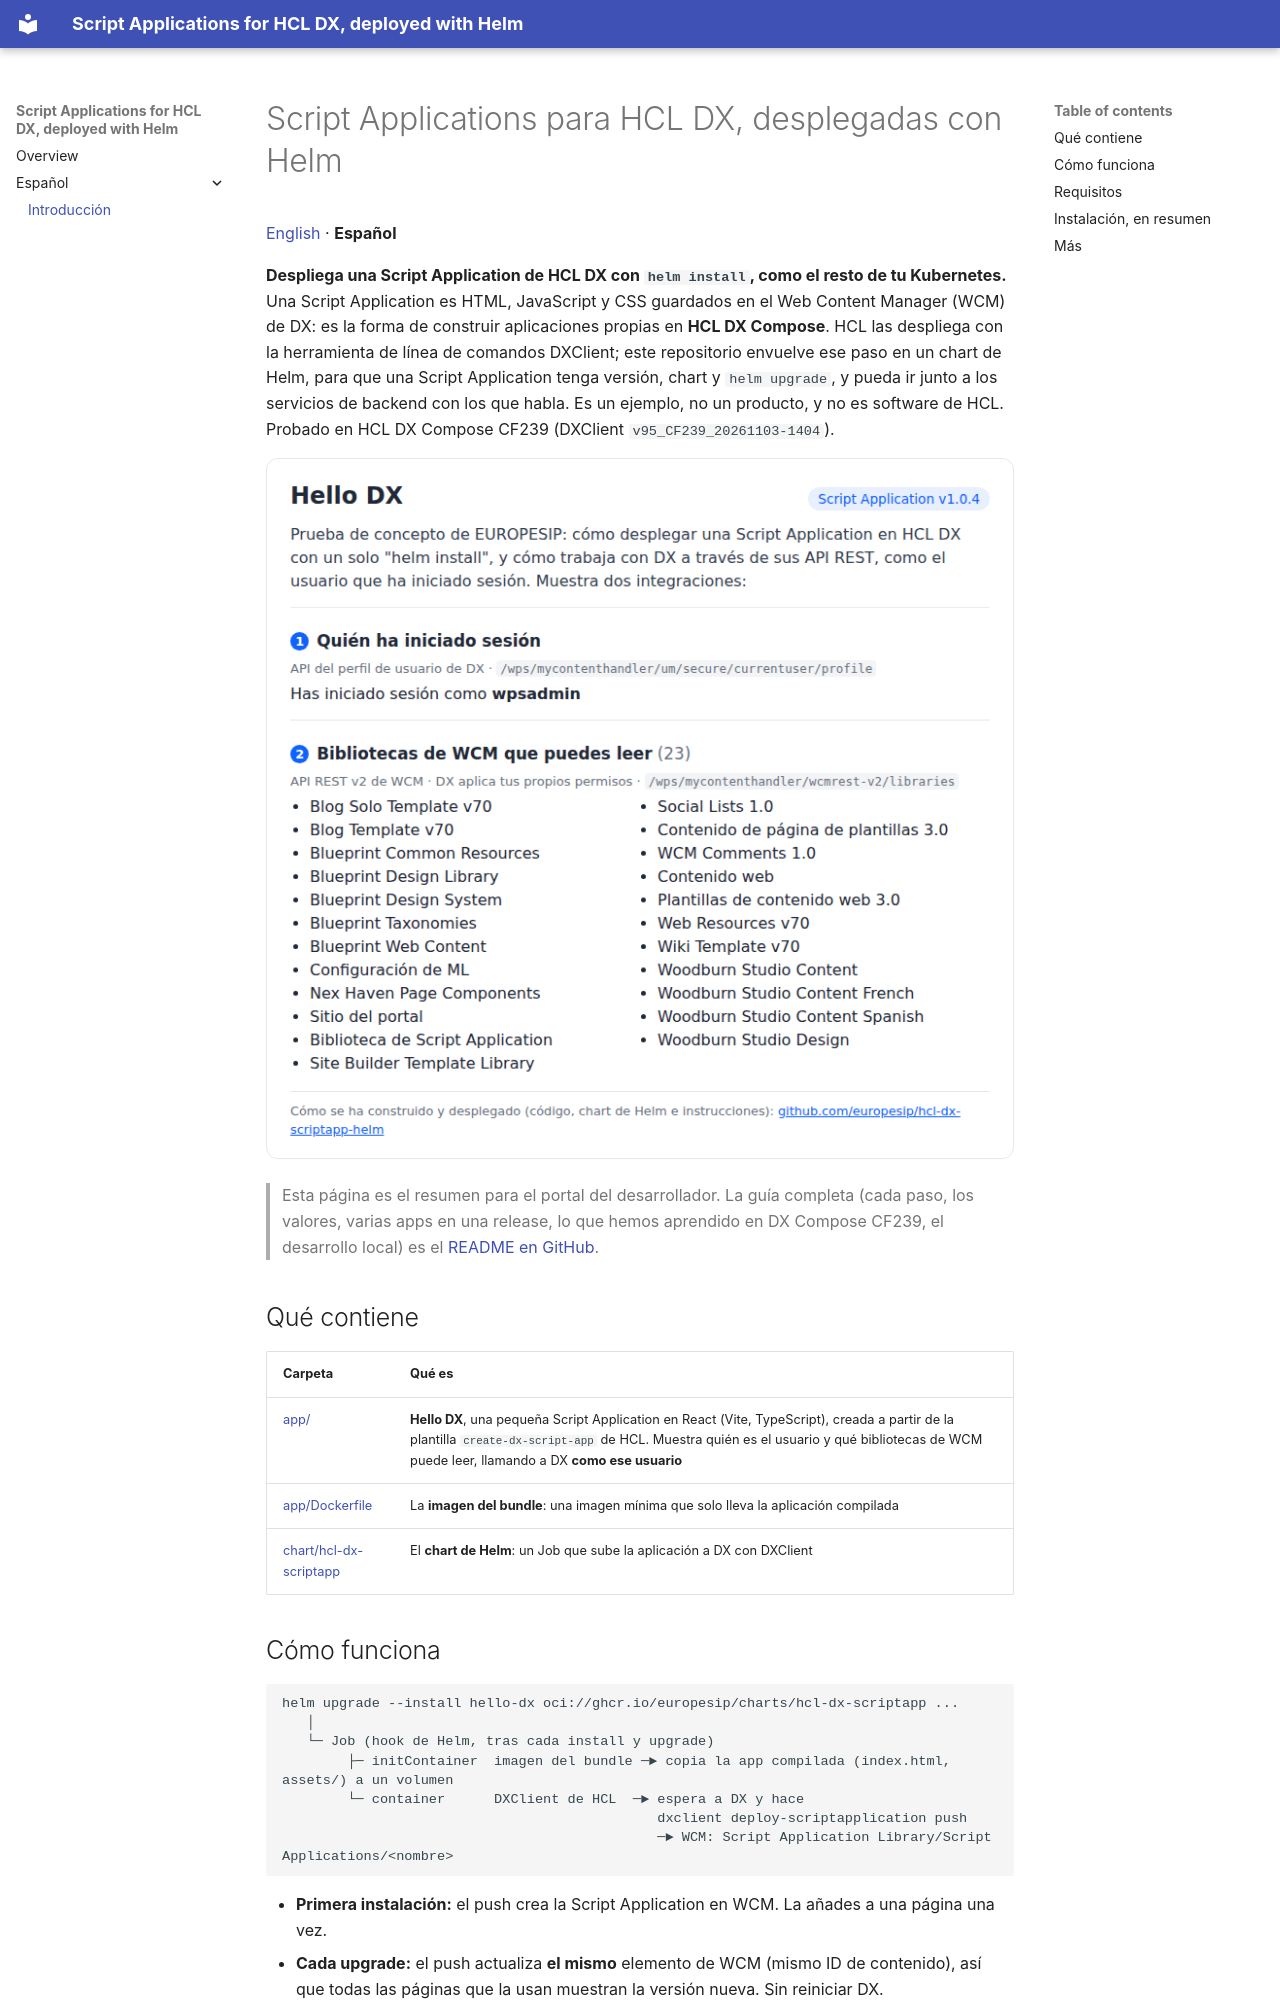

repository: europesip/hcl-dx-scriptapp-helm · page: index.es/index.html · generator: mkdocs

# Script Applications para HCL DX, desplegadas con Helm

[English](index.md) · **Español**

**Despliega una Script Application de HCL DX con `helm install`, como el resto de tu Kubernetes.** Una Script
Application es HTML, JavaScript y CSS guardados en el Web Content Manager (WCM) de DX: es la forma de construir
aplicaciones propias en **HCL DX Compose**. HCL las despliega con la herramienta de línea de comandos DXClient; este
repositorio envuelve ese paso en un chart de Helm, para que una Script Application tenga versión, chart y
`helm upgrade`, y pueda ir junto a los servicios de backend con los que habla. Es un ejemplo, no un producto, y no es
software de HCL. Probado en HCL DX Compose CF239 (DXClient `v95_CF239_20261103-1404`).

![Hello DX en HCL DX Compose CF239](hello-dx.es.png)

> Esta página es el resumen para el portal del desarrollador. La guía completa (cada paso, los valores, varias apps en
> una release, lo que hemos aprendido en DX Compose CF239, el desarrollo local) es el
> [README en GitHub](https://github.com/europesip/hcl-dx-scriptapp-helm/blob/main/README.es.md).

## Qué contiene

| Carpeta | Qué es |
|---|---|
| [app/](https://github.com/europesip/hcl-dx-scriptapp-helm/tree/main/app) | **Hello DX**, una pequeña Script Application en React (Vite, TypeScript), creada a partir de la plantilla `create-dx-script-app` de HCL. Muestra quién es el usuario y qué bibliotecas de WCM puede leer, llamando a DX **como ese usuario** |
| [app/Dockerfile](https://github.com/europesip/hcl-dx-scriptapp-helm/blob/main/app/Dockerfile) | La **imagen del bundle**: una imagen mínima que solo lleva la aplicación compilada |
| [chart/hcl-dx-scriptapp](https://github.com/europesip/hcl-dx-scriptapp-helm/tree/main/chart/hcl-dx-scriptapp) | El **chart de Helm**: un Job que sube la aplicación a DX con DXClient |

## Cómo funciona

```
helm upgrade --install hello-dx oci://ghcr.io/europesip/charts/hcl-dx-scriptapp ...
   │
   └─ Job (hook de Helm, tras cada install y upgrade)
        ├─ initContainer  imagen del bundle ─► copia la app compilada (index.html, assets/) a un volumen
        └─ container      DXClient de HCL  ─► espera a DX y hace
                                              dxclient deploy-scriptapplication push
                                              ─► WCM: Script Application Library/Script Applications/<nombre>
```

- **Primera instalación:** el push crea la Script Application en WCM. La añades a una página una vez.
- **Cada upgrade:** el push actualiza **el mismo** elemento de WCM (mismo ID de contenido), así que todas las páginas
  que la usan muestran la versión nueva. Sin reiniciar DX.
- **Por qué una imagen** y no un ConfigMap: un ConfigMap está limitado a 1 MiB, igual que el Secret donde Helm guarda
  cada release. Una imagen no tiene límite práctico, se versiona por su etiqueta y viene del mismo registro que todo lo
  demás.
- **Varias Script Applications en una release** (chart 0.2.0): `apps` sube varias apps de una sola imagen bundle y
  `afterPush` ejecuta después un script tuyo (por ejemplo, para crear las páginas). [ÓRBITA](https://github.com/europesip/orbita)
  usa así el chart, como subchart.
